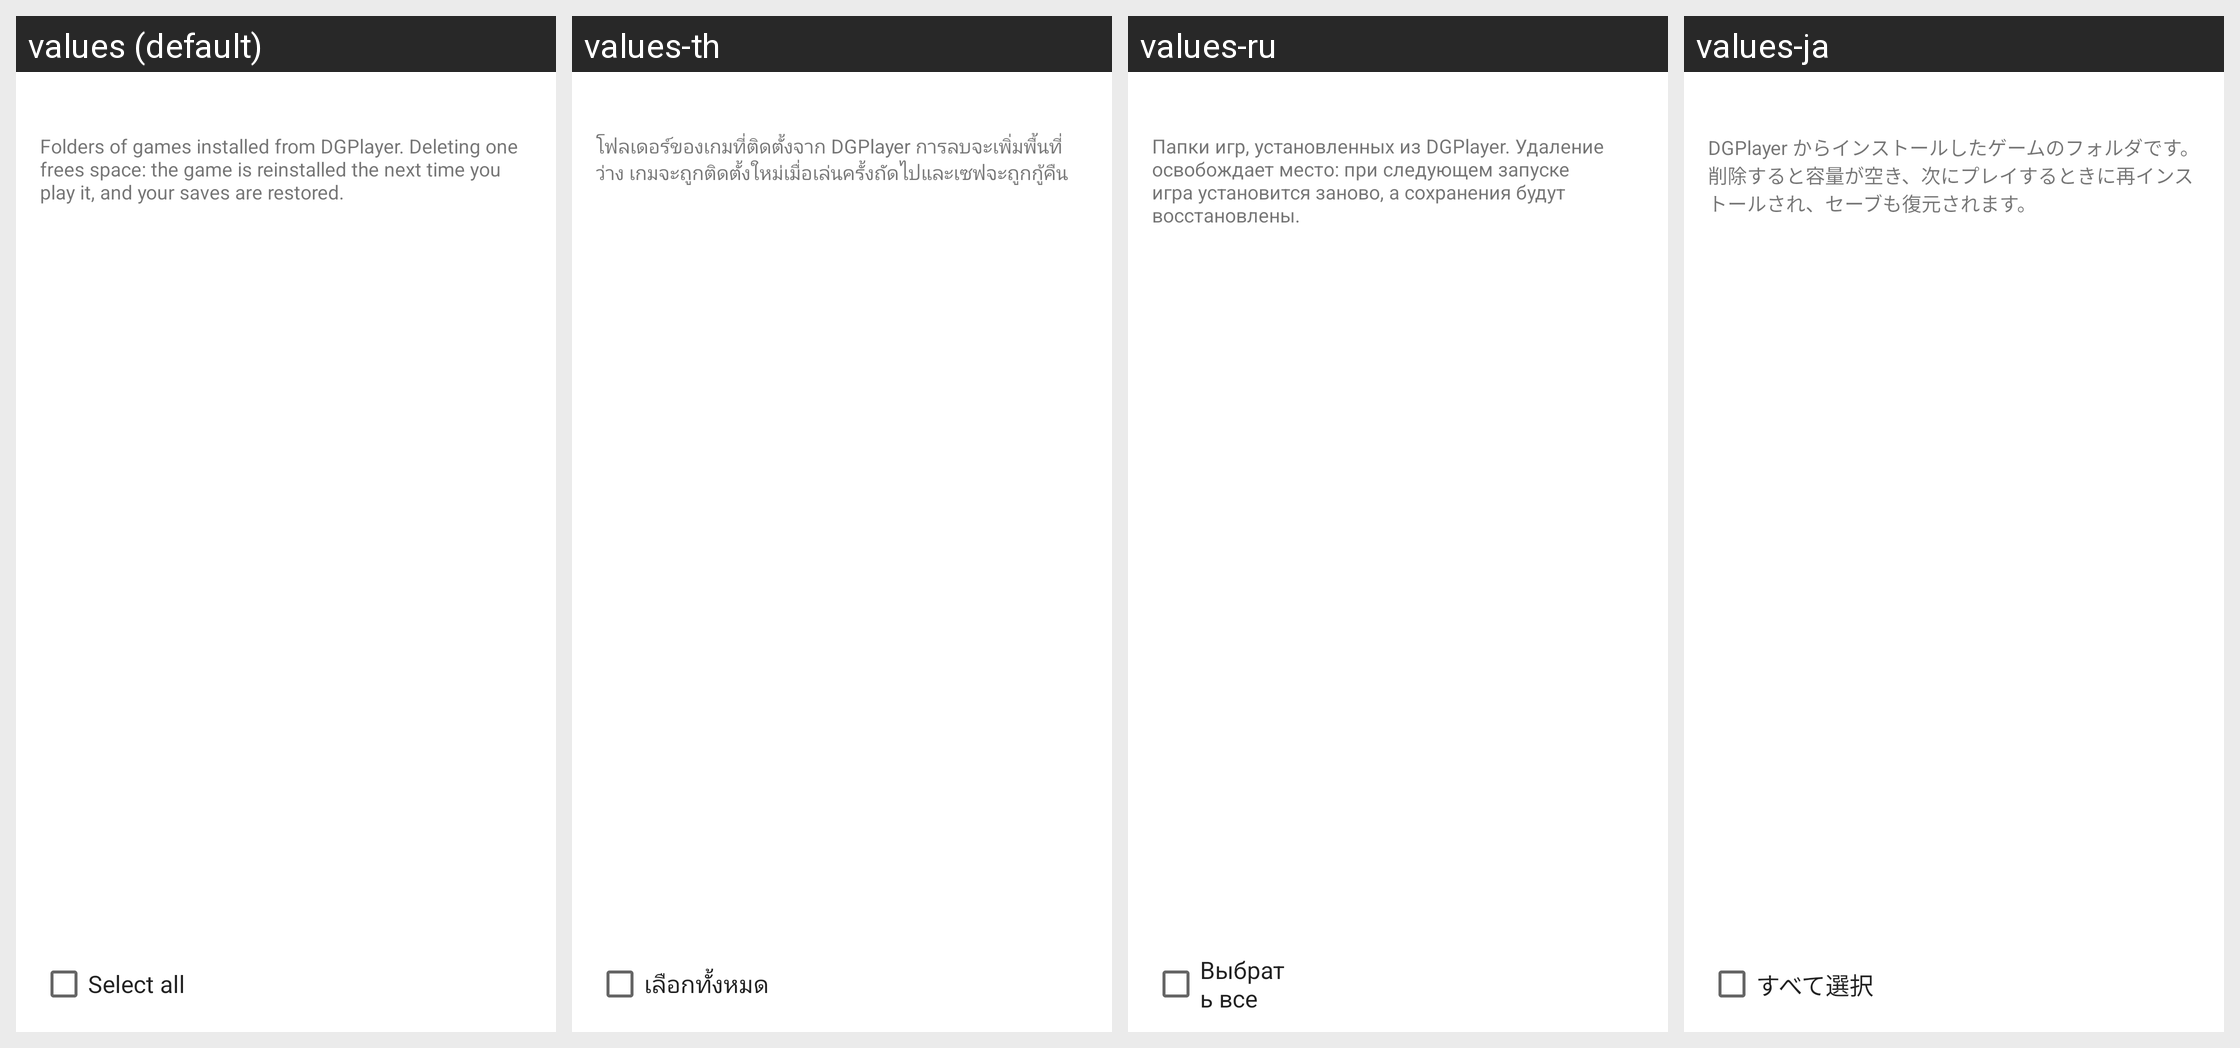

The Android screen above is rendered under several locales of the same app. Produce the string resources it draws, with the default and per-locale values.
Android screen res/layout/storage_cleanup_activity.xml rendered under 4 locales, left to right: values (default), values-th, values-ru, values-ja. Device: Nexus 5 (rendered at 1080×1920; each locale shown at half size, 540×960, under a caption strip naming it); theme Theme.MaterialComponents.DayNight.NoActionBar.
Other locales in the repository, not shown: values-de, values-es, values-fr, values-in, values-it, values-ko, values-pl, values-pt, values-tr, values-vi, values-zh-rCN, values-zh-rTW.
Strings drawn on this screen, with the default value and each locale's value (text and hints the layout hard-codes, and strings that could not be matched under every locale, appear in the picture but are not listed):

dgp_storage_explain
  values: Folders of games installed from DGPlayer. Deleting one frees space: the game is reinstalled the next time you play it, and your saves are restored.
  values-th: โฟลเดอร์ของเกมที่ติดตั้งจาก DGPlayer การลบจะเพิ่มพื้นที่ว่าง เกมจะถูกติดตั้งใหม่เมื่อเล่นครั้งถัดไปและเซฟจะถูกกู้คืน
  values-ru: Папки игр, установленных из DGPlayer. Удаление освобождает место: при следующем запуске игра установится заново, а сохранения будут восстановлены.
  values-ja: DGPlayer からインストールしたゲームのフォルダです。削除すると容量が空き、次にプレイするときに再インストールされ、セーブも復元されます。

dgp_storage_select_all
  values: Select all
  values-th: เลือกทั้งหมด
  values-ru: Выбрать все
  values-ja: すべて選択
